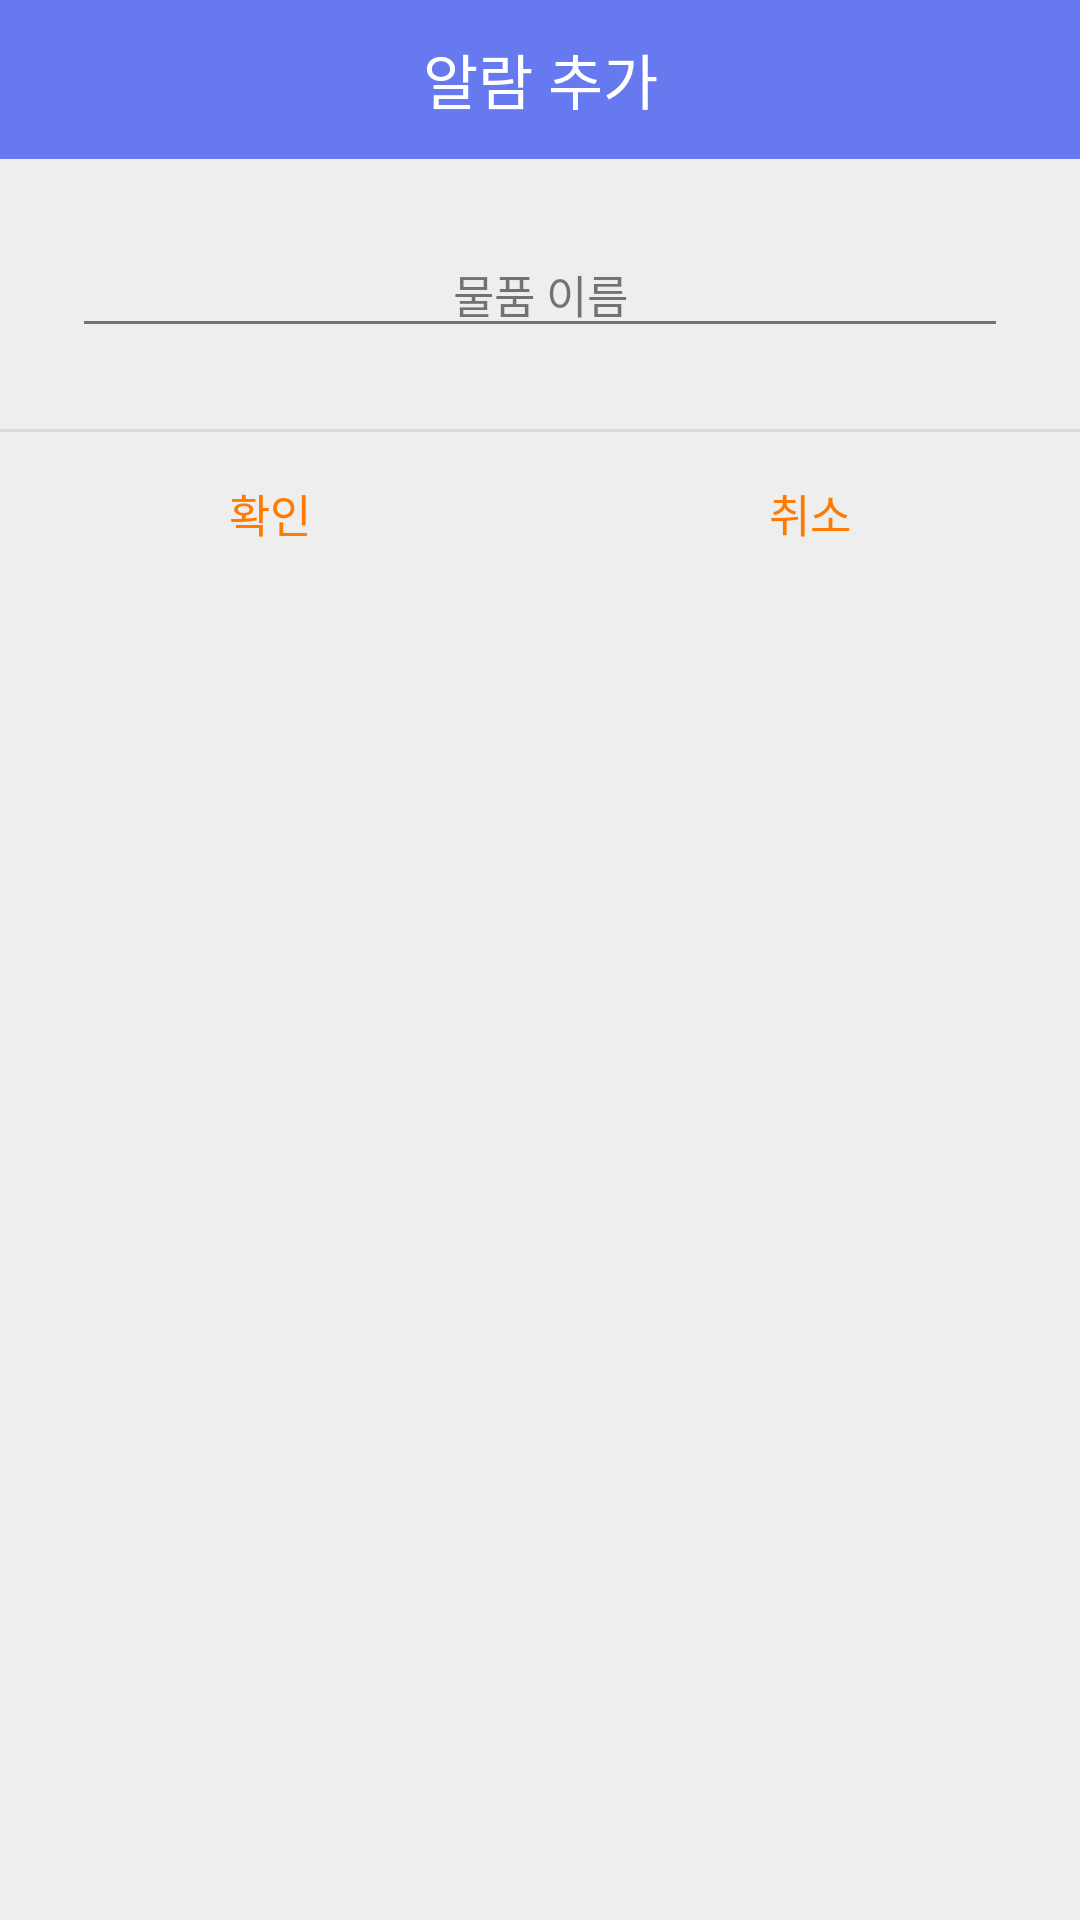

The Android layout XML behind this screen, and the referenced resources:
<!-- AndroidManifest.xml: application theme AppTheme -->
<!-- res/layout/activity_add_alarm_pop_up.xml -->
<?xml version="1.0" encoding="utf-8"?>
<LinearLayout xmlns:android="http://schemas.android.com/apk/res/android"
              android:background="#eeeeee"
              android:orientation="vertical"
              android:layout_width="300dp"
              android:layout_height="wrap_content">

    
    <LinearLayout
            android:orientation="horizontal"
            android:layout_width="match_parent"
            android:layout_height="wrap_content">
        <TextView
                android:text="알람 추가"
                android:textSize="20sp"
                android:textColor="#fff"
                android:gravity="center"
                android:background="#6679EE"
                android:layout_width="match_parent"
                android:layout_height="53dp" />
    </LinearLayout>
    

    
    <LinearLayout
            android:padding="24dp"
            android:orientation="vertical"
            android:layout_width="match_parent"
            android:layout_height="wrap_content">
        <EditText
                android:hint="물품 이름"
                android:id="@+id/add_name"
                android:textSize="15sp"
                android:textColor="#000"
                android:alpha="0.87"
                android:gravity="center"
                android:layout_marginBottom="3dp"
                android:layout_width="match_parent"
                android:layout_height="wrap_content" />
    </LinearLayout>
    

    <View
            android:background="#66bdbdbd"
            android:layout_width="match_parent"
            android:layout_height="1dp" />

    
    <LinearLayout
            android:orientation="horizontal"
            android:gravity="center"
            android:layout_width="match_parent"
            android:layout_height="wrap_content">
        <Button
                android:id="@+id/alarm_OK"
                android:text="확인"
                android:textSize="15sp"
                android:textColor="#ff7a00"
                android:padding="16dp"
                android:gravity="center"
                android:background="#00000000"
                android:layout_width="0dp"
                android:layout_weight="1"
                android:layout_height="53dp"/>
        <Button
                android:id="@+id/alarm_CANCEL"
                android:text="취소"
                android:textSize="15sp"
                android:textColor="#ff7a00"
                android:padding="16dp"
                android:gravity="center"
                android:background="#00000000"
                android:layout_width="0dp"
                android:layout_weight="1"
                android:layout_height="53dp"/>
    </LinearLayout>
</LinearLayout>
<!-- resources referenced by this layout -->
<resources>
  <style name="AppTheme" parent="Theme.AppCompat.Light.DarkActionBar">
          
          <item name="colorPrimary">@color/colorPrimary</item>
          <item name="colorPrimaryDark">@color/colorPrimaryDark</item>
          <item name="colorAccent">@color/colorAccent</item>
      </style>
  <color name="colorPrimary">#68CEFF</color>
  <color name="colorPrimaryDark">#3D3D3D</color>
  <color name="colorAccent">#34BFFF</color>
</resources>
